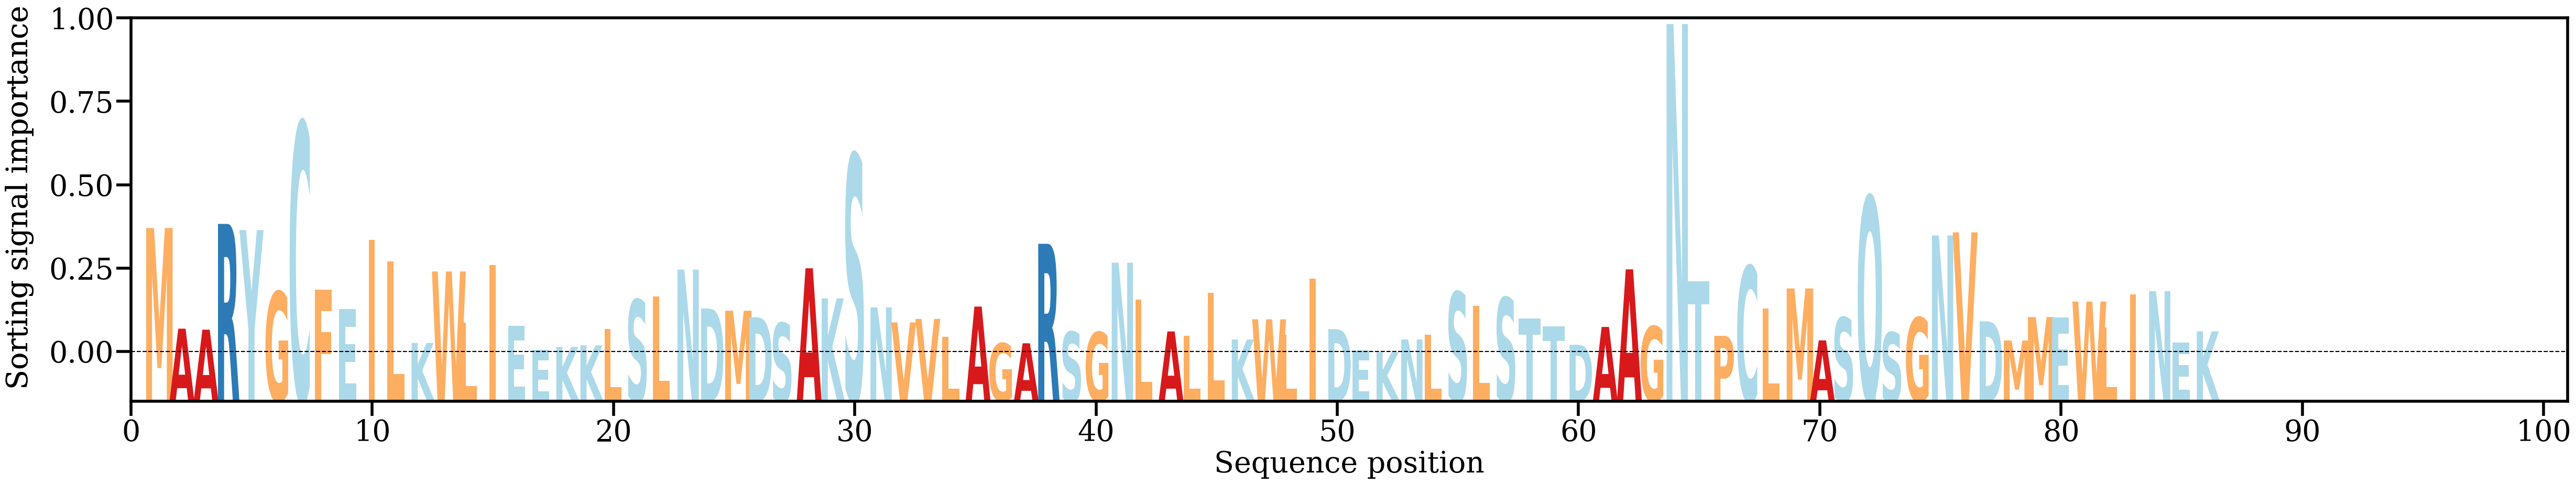

The data file committed next to this chart (first rows):
AA, Alpha
M, [0.02686999]
A, [0.00540149]
A, [0.00519052]
R, [0.02775456]
Y, [0.02643343]
G, [0.01329506]
C, [0.04934285]
F, [0.01377141]
E, [0.00962975]
I, [0.02435527]
L, [0.01977808]
K, [0.00235418]
W, [0.01760104]
L, [0.00664014]
I, [0.01893228]
E, [0.00598492]
E, [0.00082055]
K, [0.00151566]
K, [0.00184258]
L, [0.0053731]
S, [0.01158233]
L, [0.01221862]
N, [0.0180005]
D, [0.00971112]
M, [0.00922807]
D, [0.00783982]
S, [0.0066147]
A, [0.01828774]
K, [0.01185898]
S, [0.04250004]
N, [0.00994556]
V, [0.00674112]
V, [0.007478]
L, [0.00367612]
A, [0.01011943]
G, [0.0022798]
A, [0.00228438]
R, [0.02350997]
S, [0.00473525]
G, [0.00465906]
N, [0.01948232]
L, [0.01158551]
A, [0.00481566]
L, [0.00388916]
L, [0.01309031]
K, [0.00308525]
W, [0.0074044]
L, [0.00410045]
I, [0.01609604]
D, [0.00530802]
E, [0.00081176]
K, [0.000385]
N, [0.00308817]
L, [0.00410553]
S, [0.01322306]
L, [0.01020956]
S, [0.01202386]
T, [0.00752499]
T, [0.00595062]
D, [0.00196549]
... 26 more rows
